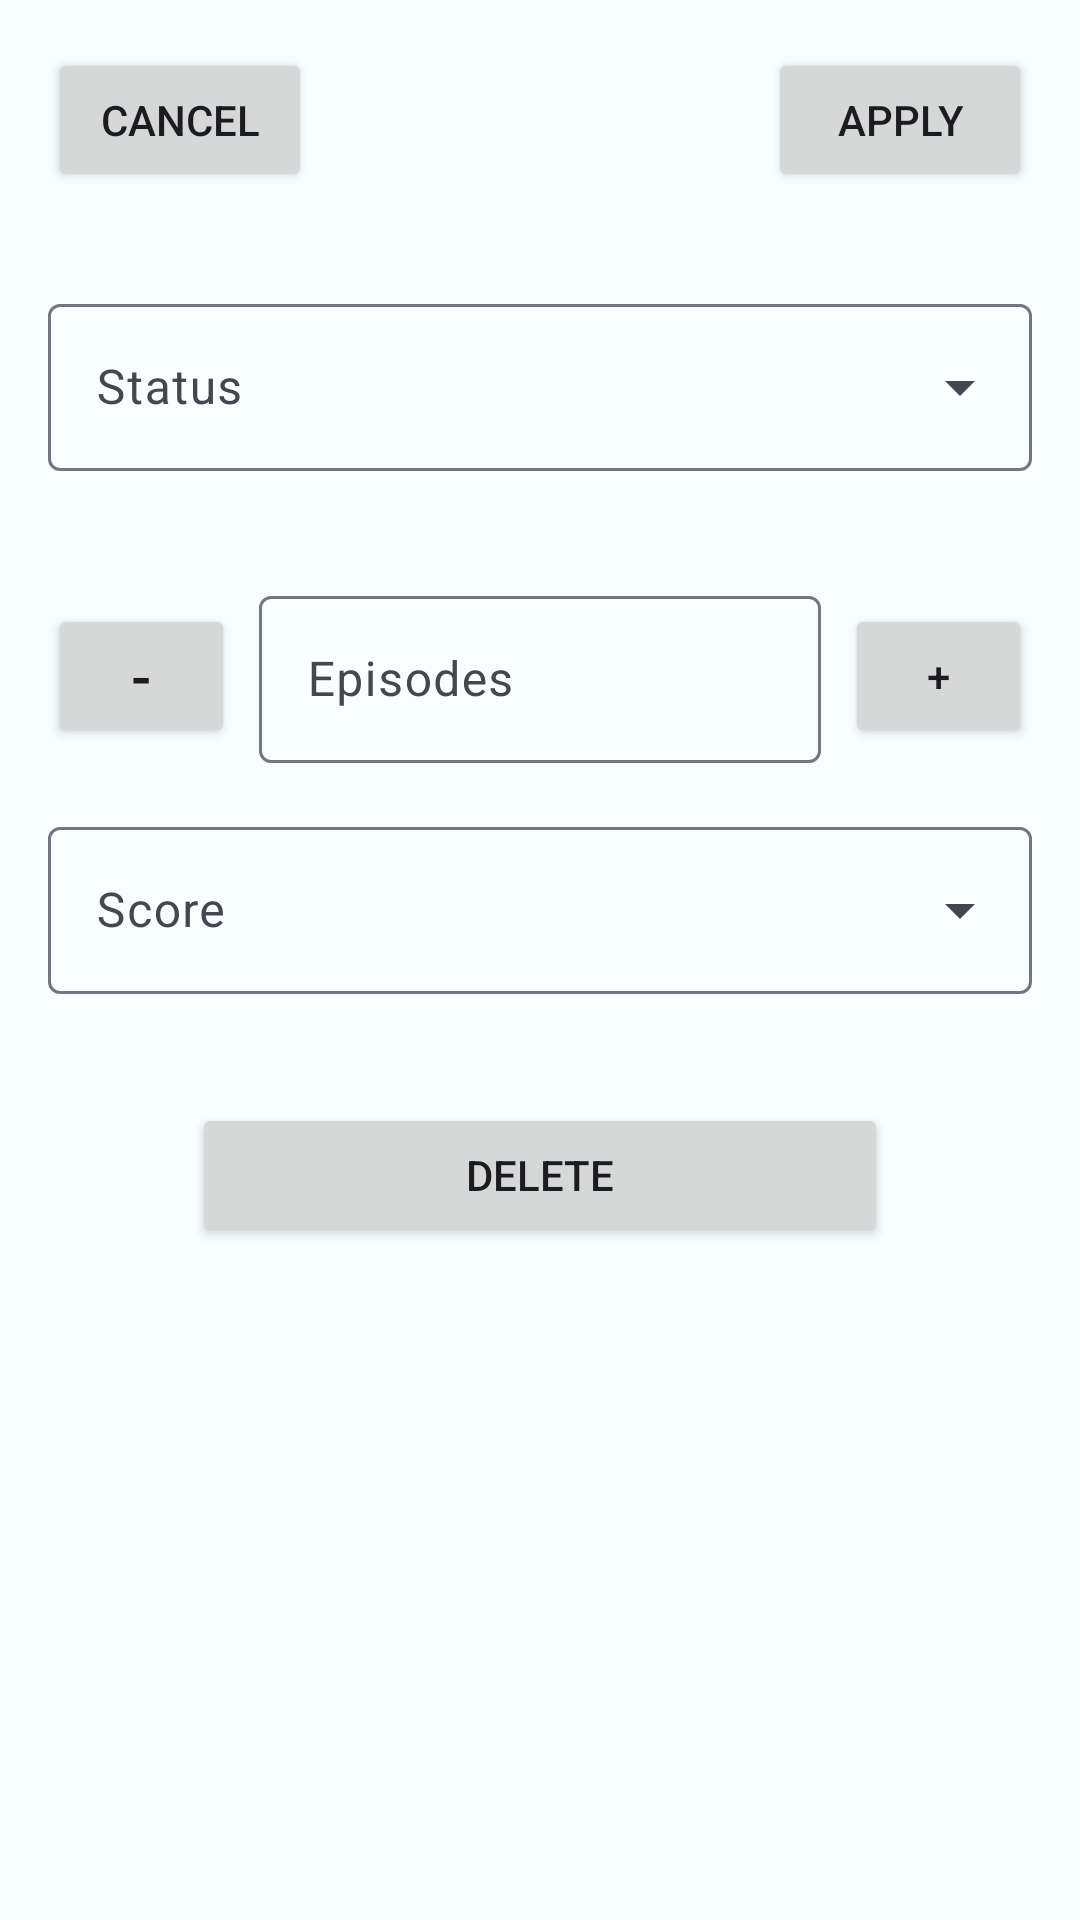

Here is an Android app screen rendered from its layout file. Give the layout XML and the strings, colors and styles it references.
<!-- AndroidManifest.xml: application theme Theme.YorozuyaList -->
<!-- res/layout/fragment_bottom_sheet_add.xml -->
<?xml version="1.0" encoding="utf-8"?>
<androidx.constraintlayout.widget.ConstraintLayout xmlns:android="http://schemas.android.com/apk/res/android"
    xmlns:app="http://schemas.android.com/apk/res-auto"
    xmlns:tools="http://schemas.android.com/tools"
    android:layout_width="match_parent"
    android:layout_height="match_parent"
    tools:context=".view.details.anime.BottomSheetAddFragment">

    <Button
        android:id="@+id/buttonCancel"
        android:layout_width="wrap_content"
        android:layout_height="wrap_content"
        android:layout_marginTop="16dp"
        android:layout_marginStart="16dp"
        android:layout_marginBottom="32dp"
        android:text="@string/cancel"
        app:layout_constraintBottom_toTopOf="@+id/textInputLayoutStatus"
        app:layout_constraintStart_toStartOf="parent"
        app:layout_constraintTop_toTopOf="parent" />

    <Button
        android:id="@+id/buttonApply"
        android:layout_width="wrap_content"
        android:layout_height="wrap_content"
        android:layout_marginTop="16dp"
        android:layout_marginEnd="16dp"
        android:text="@string/apply"
        app:layout_constraintBottom_toTopOf="@+id/textInputLayoutStatus"
        app:layout_constraintEnd_toEndOf="parent"
        app:layout_constraintTop_toTopOf="parent" />

    <com.google.android.material.textfield.TextInputLayout
        android:id="@+id/textInputLayoutStatus"
        style="@style/Widget.Material3.TextInputLayout.OutlinedBox.ExposedDropdownMenu"
        android:layout_width="match_parent"
        android:layout_height="wrap_content"
        android:layout_marginStart="16dp"
        android:layout_marginEnd="16dp"
        android:layout_marginTop="32dp"
        android:hint="Status"
        android:labelFor="@id/autoCompleteTextViewStatus"
        app:errorEnabled="true"
        app:layout_constraintEnd_toEndOf="parent"
        app:layout_constraintStart_toEndOf="parent"
        app:layout_constraintTop_toBottomOf="@id/buttonApply">

        <AutoCompleteTextView
            android:id="@+id/autoCompleteTextViewStatus"
            android:layout_width="match_parent"
            android:layout_height="match_parent"
            android:inputType="none" />

    </com.google.android.material.textfield.TextInputLayout>

    <Button
        android:id="@+id/buttonDecrease"
        android:layout_width="0dp"
        android:layout_height="wrap_content"
        android:layout_marginStart="16dp"
        android:layout_marginTop="24dp"
        android:text="-"
        android:textAlignment="center"
        android:textSize="20sp"
        app:layout_constraintEnd_toStartOf="@id/textInputLayoutEpisodes"
        app:layout_constraintHorizontal_weight="1"
        app:layout_constraintStart_toStartOf="parent"
        app:layout_constraintTop_toBottomOf="@+id/textInputLayoutStatus" />

    <com.google.android.material.textfield.TextInputLayout
        android:id="@+id/textInputLayoutEpisodes"
        android:layout_width="0dp"
        android:layout_height="wrap_content"
        android:layout_marginStart="8dp"
        android:layout_marginTop="16dp"
        android:layout_marginEnd="8dp"
        app:layout_constraintEnd_toStartOf="@+id/buttonIncrease"
        app:layout_constraintHorizontal_weight="3"
        app:layout_constraintStart_toEndOf="@+id/buttonDecrease"
        app:layout_constraintTop_toBottomOf="@+id/textInputLayoutStatus">

        <com.google.android.material.textfield.TextInputEditText
            android:id="@+id/editTextEpisode"
            android:layout_width="match_parent"
            android:layout_height="wrap_content"
            android:hint="Episodes"
            android:inputType="number"
            android:textAlignment="center" />

    </com.google.android.material.textfield.TextInputLayout>

    <Button
        android:id="@+id/buttonIncrease"
        android:layout_width="0dp"
        android:layout_height="wrap_content"
        android:layout_marginTop="24dp"
        android:layout_marginEnd="16dp"
        android:text="+"
        android:textAlignment="center"
        app:layout_constraintEnd_toEndOf="parent"
        app:layout_constraintHorizontal_weight="1"
        app:layout_constraintStart_toEndOf="@+id/textInputLayoutEpisodes"
        app:layout_constraintTop_toBottomOf="@+id/textInputLayoutStatus" />

    <com.google.android.material.textfield.TextInputLayout
        android:id="@+id/textInputLayoutScore"
        style="@style/Widget.Material3.TextInputLayout.OutlinedBox.ExposedDropdownMenu"
        android:layout_width="0dp"
        android:layout_height="wrap_content"
        android:layout_marginStart="16dp"
        android:layout_marginTop="16dp"
        android:layout_marginEnd="16dp"
        android:hint="Score"
        android:labelFor="@id/autoCompleteTextViewScore"
        app:errorEnabled="true"
        app:layout_constraintEnd_toEndOf="parent"
        app:layout_constraintHorizontal_weight="2"
        app:layout_constraintStart_toStartOf="parent"
        app:layout_constraintTop_toBottomOf="@+id/textInputLayoutEpisodes">

        <AutoCompleteTextView
            android:id="@+id/autoCompleteTextViewScore"
            android:layout_width="match_parent"
            android:layout_height="match_parent"
            android:inputType="none" />

    </com.google.android.material.textfield.TextInputLayout>

    <Button
        android:id="@+id/buttonDelete"
        android:layout_width="match_parent"
        android:layout_height="wrap_content"
        android:layout_marginTop="16dp"
        android:layout_marginStart="64dp"
        android:layout_marginEnd="64dp"
        android:layout_marginBottom="32dp"
        android:text="@string/delete"
        app:layout_constraintTop_toBottomOf="@id/textInputLayoutScore"
        app:layout_constraintStart_toStartOf="parent"
        app:layout_constraintEnd_toEndOf="parent" />


</androidx.constraintlayout.widget.ConstraintLayout>
<!-- resources referenced by this layout -->
<resources>
  <string name="apply">Apply</string>
  <string name="cancel">Cancel</string>
  <string name="delete">Delete</string>
  <style name="Theme.YorozuyaList" parent="Theme.Material3.Light">
  
  
  
  
  
  
  
  
  
  
          <item name="colorPrimary">@color/md_theme_light_primary</item>
          <item name="colorOnPrimary">@color/md_theme_light_onPrimary</item>
          <item name="colorPrimaryContainer">@color/md_theme_light_primaryContainer</item>
          <item name="colorOnPrimaryContainer">@color/md_theme_light_onPrimaryContainer</item>
          <item name="colorSecondary">@color/md_theme_light_secondary</item>
          <item name="colorOnSecondary">@color/md_theme_light_onSecondary</item>
          <item name="colorSecondaryContainer">@color/md_theme_light_secondaryContainer</item>
          <item name="colorOnSecondaryContainer">@color/md_theme_light_onSecondaryContainer</item>
          <item name="colorTertiary">@color/md_theme_light_tertiary</item>
          <item name="colorOnTertiary">@color/md_theme_light_onTertiary</item>
          <item name="colorTertiaryContainer">@color/md_theme_light_tertiaryContainer</item>
          <item name="colorOnTertiaryContainer">@color/md_theme_light_onTertiaryContainer</item>
          <item name="colorError">@color/md_theme_light_error</item>
          <item name="colorErrorContainer">@color/md_theme_light_errorContainer</item>
          <item name="colorOnError">@color/md_theme_light_onError</item>
          <item name="colorOnErrorContainer">@color/md_theme_light_onErrorContainer</item>
          <item name="android:colorBackground">@color/md_theme_light_background</item>
          <item name="colorOnBackground">@color/md_theme_light_onBackground</item>
          <item name="colorSurface">@color/md_theme_light_surface</item>
          <item name="colorOnSurface">@color/md_theme_light_onSurface</item>
          <item name="colorSurfaceVariant">@color/md_theme_light_surfaceVariant</item>
          <item name="colorOnSurfaceVariant">@color/md_theme_light_onSurfaceVariant</item>
          <item name="colorOutline">@color/md_theme_light_outline</item>
          <item name="colorOnSurfaceInverse">@color/md_theme_light_inverseOnSurface</item>
          <item name="colorSurfaceInverse">@color/md_theme_light_inverseSurface</item>
          <item name="colorPrimaryInverse">@color/md_theme_light_inversePrimary</item>
  
          
          <item name="windowNoTitle">true</item>
      </style>
  <color name="md_theme_light_primary">#4758A9</color>
  <color name="md_theme_light_onPrimary">#FFFFFF</color>
  <color name="md_theme_light_primaryContainer">#DDE1FF</color>
  <color name="md_theme_light_onPrimaryContainer">#001257</color>
  <color name="md_theme_light_secondary">#4758A9</color>
  <color name="md_theme_light_onSecondary">#FFFFFF</color>
  <color name="md_theme_light_secondaryContainer">#DDE1FF</color>
  <color name="md_theme_light_onSecondaryContainer">#001257</color>
  <color name="md_theme_light_tertiary">#984061</color>
  <color name="md_theme_light_onTertiary">#FFFFFF</color>
  <color name="md_theme_light_tertiaryContainer">#FFD9E2</color>
  <color name="md_theme_light_onTertiaryContainer">#3E001D</color>
  <color name="md_theme_light_error">#BA1A1A</color>
  <color name="md_theme_light_errorContainer">#FFDAD6</color>
  <color name="md_theme_light_onError">#FFFFFF</color>
  <color name="md_theme_light_onErrorContainer">#410002</color>
  <color name="md_theme_light_background">#F8FDFF</color>
  <color name="md_theme_light_onBackground">#001F25</color>
  <color name="md_theme_light_surface">#F8FDFF</color>
  <color name="md_theme_light_onSurface">#001F25</color>
  <color name="md_theme_light_surfaceVariant">#E3E1EC</color>
  <color name="md_theme_light_onSurfaceVariant">#45464F</color>
  <color name="md_theme_light_outline">#767680</color>
  <color name="md_theme_light_inverseOnSurface">#D6F6FF</color>
  <color name="md_theme_light_inverseSurface">#00363F</color>
  <color name="md_theme_light_inversePrimary">#B9C3FF</color>
</resources>
